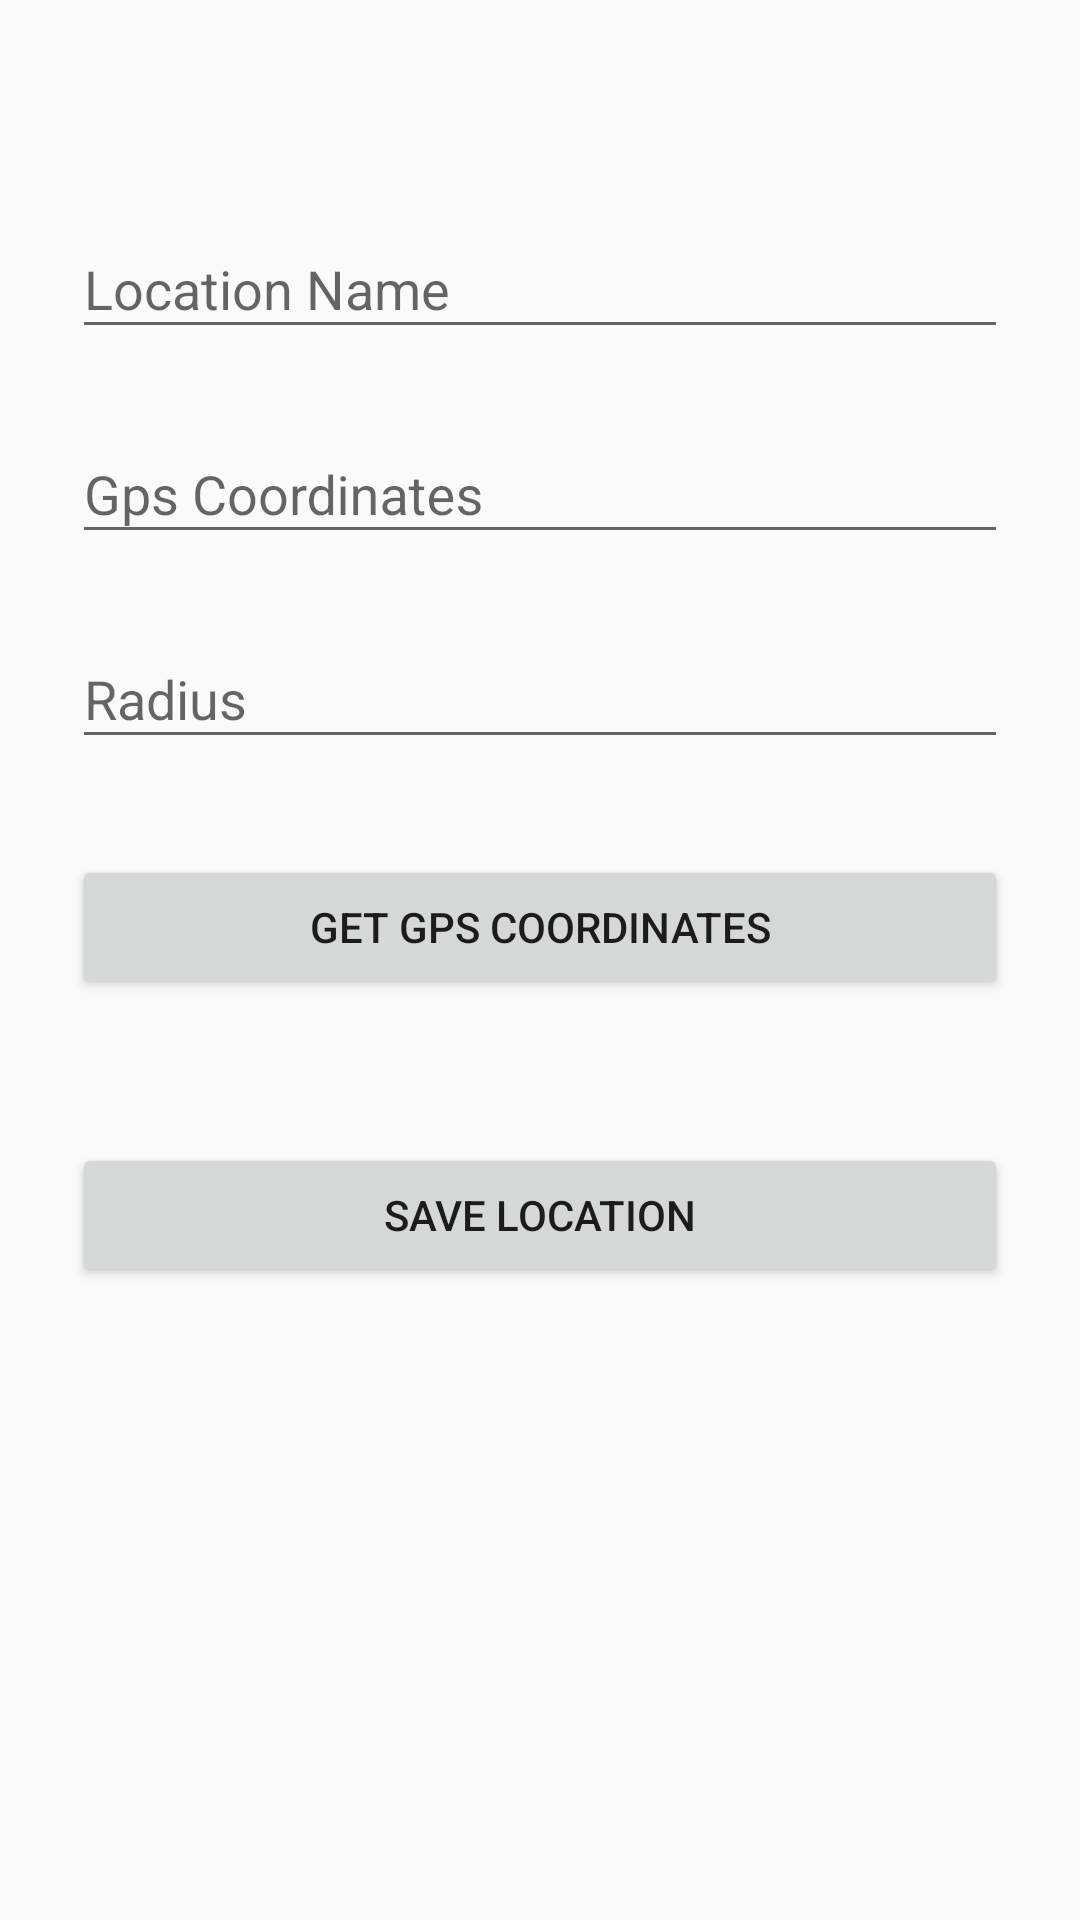

The Android layout XML behind this screen, and the referenced resources:
<!-- AndroidManifest.xml: application theme AppTheme -->
<!-- res/layout/activity_add_location.xml -->
<?xml version="1.0" encoding="utf-8"?>
<ScrollView xmlns:android="http://schemas.android.com/apk/res/android"
    android:id="@+id/LocalAdd"
    android:layout_width="fill_parent"
    android:layout_height="fill_parent"
    android:fitsSystemWindows="true">

    <LinearLayout
        android:layout_width="match_parent"
        android:layout_height="wrap_content"
        android:orientation="vertical"
        android:paddingLeft="24dp"
        android:paddingRight="24dp"
        android:paddingTop="56dp"
        android:weightSum="1">


        <android.support.design.widget.TextInputLayout
            android:layout_width="match_parent"
            android:layout_height="wrap_content"
            android:layout_marginBottom="8dp"
            android:layout_marginTop="8dp">

            <EditText
                android:id="@+id/txtLocal"
                android:layout_width="match_parent"
                android:layout_height="wrap_content"
                android:hint="@string/local" />
        </android.support.design.widget.TextInputLayout>

        <android.support.design.widget.TextInputLayout
            android:layout_width="match_parent"
            android:layout_height="wrap_content"
            android:layout_marginBottom="8dp"
            android:layout_marginTop="8dp">

            <EditText
                android:id="@+id/vwGpsCoor"
                android:layout_width="match_parent"
                android:layout_height="wrap_content"
                android:hint="@string/gps"/>
        </android.support.design.widget.TextInputLayout>

        <android.support.design.widget.TextInputLayout
            android:layout_width="match_parent"
            android:layout_height="wrap_content"
            android:layout_marginBottom="8dp"
            android:layout_marginTop="8dp">

            <EditText
                android:id="@+id/vwGpsRadius"
                android:layout_width="match_parent"
                android:layout_height="wrap_content"
                android:hint="@string/radius"/>
        </android.support.design.widget.TextInputLayout>

        <android.support.v7.widget.AppCompatButton
            android:id="@+id/btnGetPos"
            android:layout_width="fill_parent"
            android:layout_height="wrap_content"
            android:layout_marginBottom="24dp"
            android:layout_marginTop="24dp"
            android:padding="12dp"
            android:text="@string/btn_Gps" />

        <android.support.v7.widget.AppCompatButton
            android:id="@+id/btnSavePos"
            android:layout_width="fill_parent"
            android:layout_height="wrap_content"
            android:layout_marginBottom="24dp"
            android:layout_marginTop="24dp"
            android:padding="12dp"
            android:text="@string/btn_SaveLoca" />
    </LinearLayout>
</ScrollView>
<!-- resources referenced by this layout -->
<resources>
  <string name="btn_Gps">Get Gps Coordinates</string>
  <string name="btn_SaveLoca">Save Location</string>
  <string name="gps">Gps Coordinates</string>
  <string name="local">Location Name</string>
  <string name="radius">Radius</string>
  <style name="AppTheme" parent="Theme.AppCompat.Light.DarkActionBar">
          
          <item name="colorPrimary">@color/colorPrimary</item>
          <item name="colorPrimaryDark">@color/colorPrimaryDark</item>
          <item name="colorAccent">@color/colorAccent</item>
      </style>
  <!-- not gathered from this repository: default colours our renderer supplied (Android Studio template values) -->
  <color name="colorPrimary">#FF6200EE</color>
  <color name="colorPrimaryDark">#FF3700B3</color>
  <color name="colorAccent">#FF03DAC5</color>
</resources>
